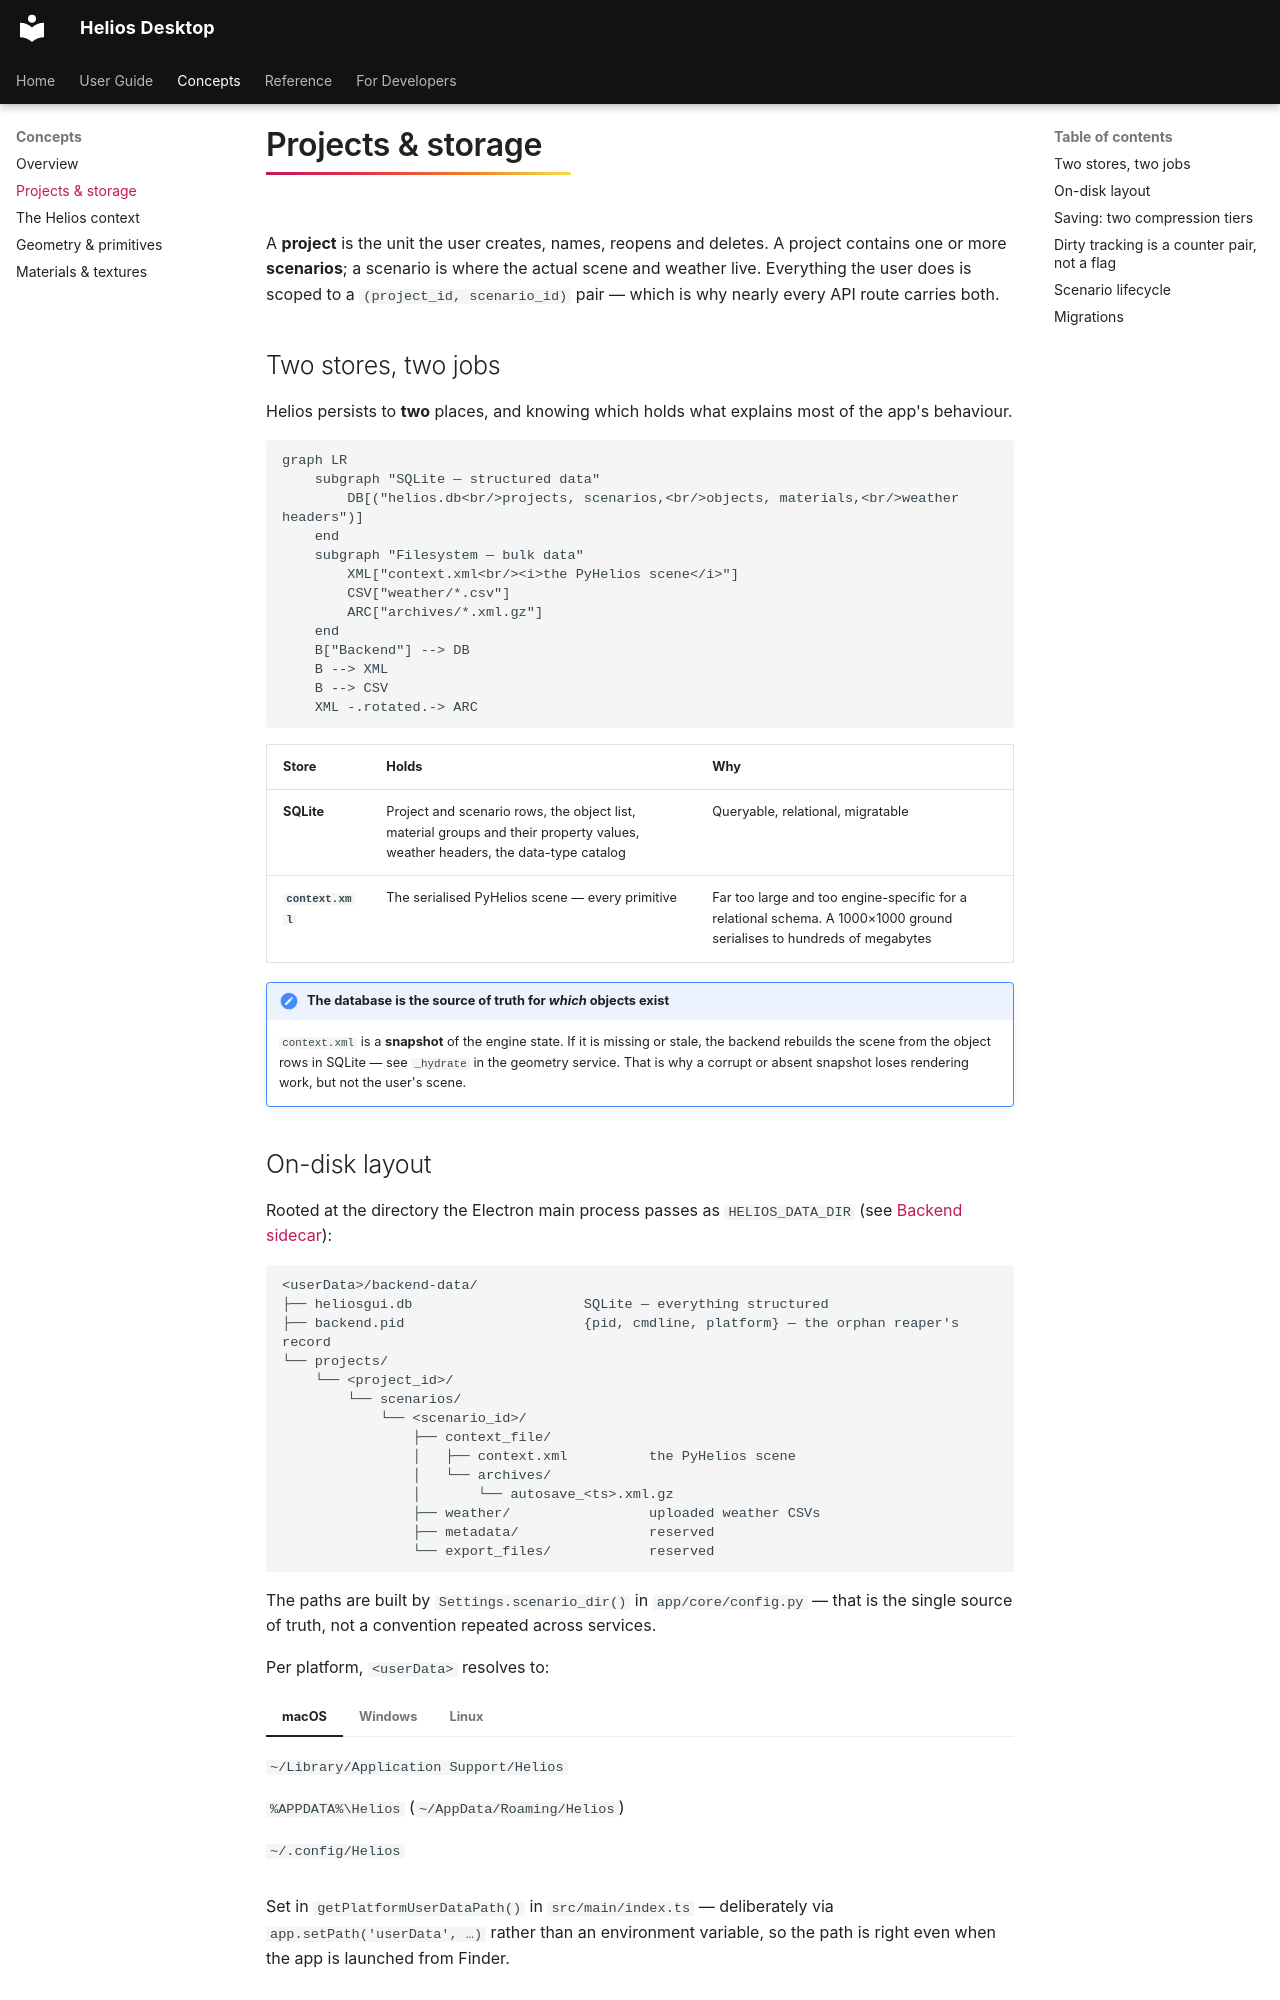

repository: vishal-singh-sarver/heliosdesktop · page: concepts/projects/index.html · generator: mkdocs

# Projects & storage

A **project** is the unit the user creates, names, reopens and deletes. A project contains one or
more **scenarios**; a scenario is where the actual scene and weather live. Everything the user
does is scoped to a `(project_id, scenario_id)` pair — which is why nearly every API route
carries both.

## Two stores, two jobs

Helios persists to **two** places, and knowing which holds what explains most of the app's
behaviour.

```mermaid
graph LR
    subgraph "SQLite — structured data"
        DB[("helios.db<br/>projects, scenarios,<br/>objects, materials,<br/>weather headers")]
    end
    subgraph "Filesystem — bulk data"
        XML["context.xml<br/><i>the PyHelios scene</i>"]
        CSV["weather/*.csv"]
        ARC["archives/*.xml.gz"]
    end
    B["Backend"] --> DB
    B --> XML
    B --> CSV
    XML -.rotated.-> ARC
```

| Store | Holds | Why |
|---|---|---|
| **SQLite** | Project and scenario rows, the object list, material groups and their property values, weather headers, the data-type catalog | Queryable, relational, migratable |
| **`context.xml`** | The serialised PyHelios scene — every primitive | Far too large and too engine-specific for a relational schema. A 1000×1000 ground serialises to hundreds of megabytes |

!!! important "The database is the source of truth for *which* objects exist"
    `context.xml` is a **snapshot** of the engine state. If it is missing or stale, the backend
    rebuilds the scene from the object rows in SQLite — see `_hydrate` in the geometry service.
    That is why a corrupt or absent snapshot loses rendering work, but not the user's scene.

## On-disk layout

Rooted at the directory the Electron main process passes as `HELIOS_DATA_DIR` (see
[Backend sidecar](../dev/arch/backend.md)):

```
<userData>/backend-data/
├── heliosgui.db                     SQLite — everything structured
├── backend.pid                      {pid, cmdline, platform} — the orphan reaper's record
└── projects/
    └── <project_id>/
        └── scenarios/
            └── <scenario_id>/
                ├── context_file/
                │   ├── context.xml          the PyHelios scene
                │   └── archives/
                │       └── autosave_<ts>.xml.gz
                ├── weather/                 uploaded weather CSVs
                ├── metadata/                reserved
                └── export_files/            reserved
```

The paths are built by `Settings.scenario_dir()` in `app/core/config.py` — that is the single
source of truth, not a convention repeated across services.

Per platform, `<userData>` resolves to:

=== "macOS"
    `~/Library/Application Support/Helios`

=== "Windows"
    `%APPDATA%\Helios`  (`~/AppData/Roaming/Helios`)

=== "Linux"
    `~/.config/Helios`

Set in `getPlatformUserDataPath()` in `src/main/index.ts` — deliberately via
`app.setPath('userData', …)` rather than an environment variable, so the path is right even when
the app is launched from Finder.
